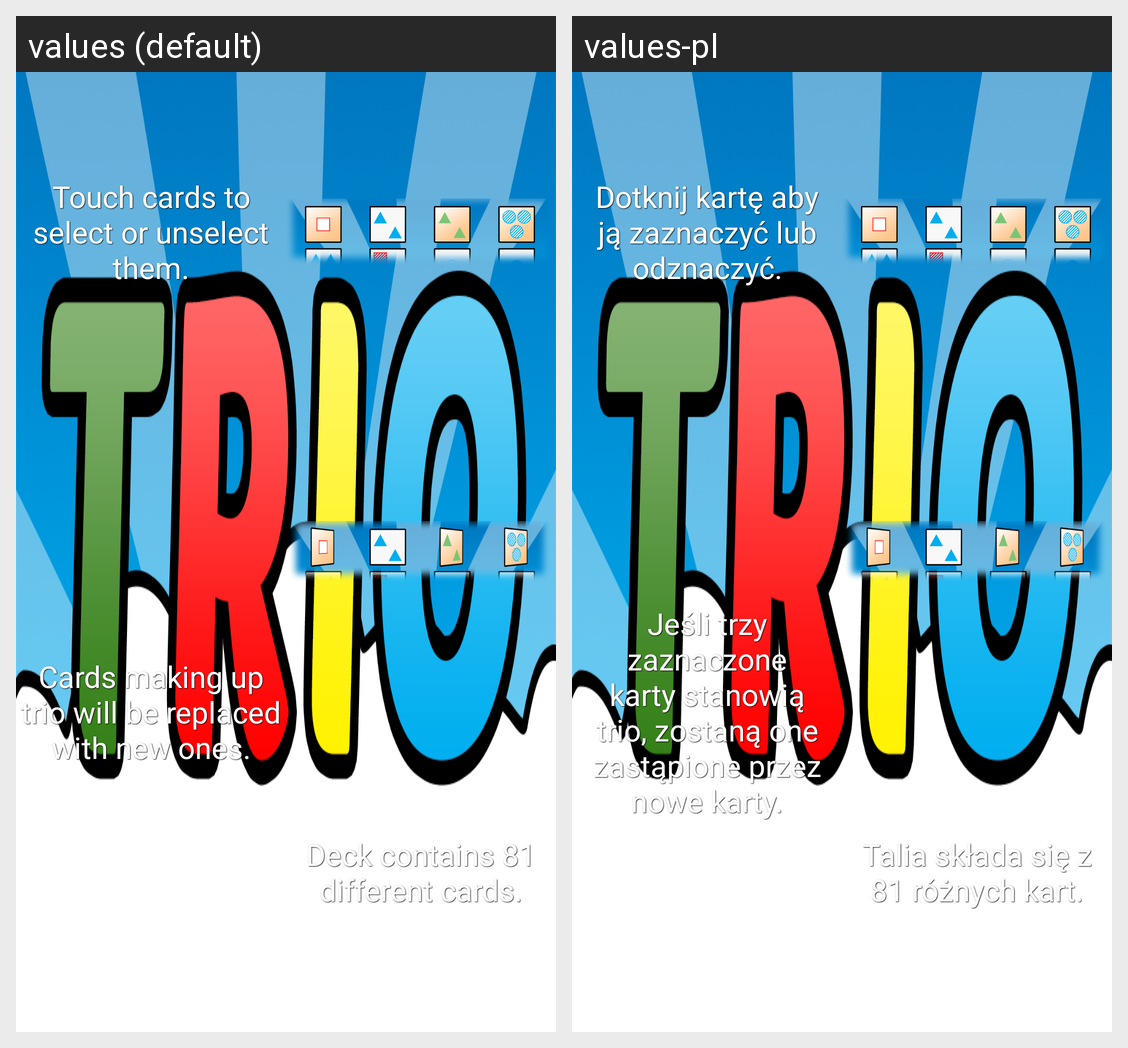

Translations of the strings shown on this Android screen, per locale in the grid:
Android screen res/layout/help_classic_fragment2.xml rendered under 2 locales, left to right: values (default), values-pl. Device: Nexus 5 (rendered at 1080×1920; each locale shown at half size, 540×960, under a caption strip naming it); theme app_loader_theme.
Strings drawn on this screen, with the default value and each locale's value (text and hints the layout hard-codes, and strings that could not be matched under every locale, appear in the picture but are not listed):

help_classic_2
  values: Touch cards to select or unselect them.
  values-pl: Dotknij kartę aby ją zaznaczyć lub odznaczyć.

help_classic_3
  values: Cards making up trio will be replaced with new ones.
  values-pl: Jeśli trzy zaznaczone karty stanowią trio, zostaną one zastąpione przez nowe karty.

help_classic_4
  values: Deck contains 81 different cards.
  values-pl: Talia składa się z 81 różnych kart.
